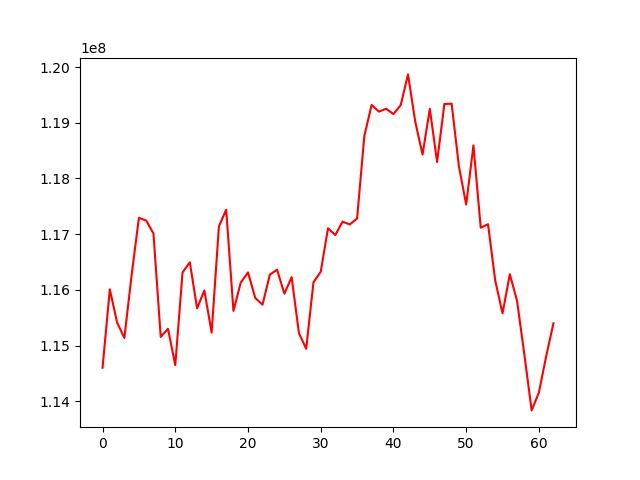

The data file committed next to this chart (first rows):
, 0
0, 114602544
1, 116010318
2, 115414450
3, 115137815
4, 116268821
5, 117294486
6, 117244064
7, 117012928
8, 115156449
9, 115301527
10, 114649171
11, 116314165
12, 116495997
13, 115669418
14, 115989758
15, 115233165
16, 117139183
17, 117440509
18, 115622797
19, 116130807
20, 116313096
21, 115854691
22, 115734240
23, 116273022
24, 116363018
25, 115931474
26, 116229060
27, 115226106
28, 114942259
29, 116137381
30, 116324803
31, 117106131
32, 116983897
33, 117225183
34, 117173993
35, 117282144
36, 118767797
37, 119319741
38, 119200413
39, 119250783
40, 119156395
41, 119318186
42, 119868258
43, 119016870
44, 118429595
45, 119250182
46, 118296158
47, 119336592
48, 119342243
49, 118217074
50, 117531992
51, 118593649
52, 117115486
53, 117178918
54, 116162440
55, 115578426
56, 116281152
57, 115801348
58, 114840035
59, 113836818
... 3 more rows
